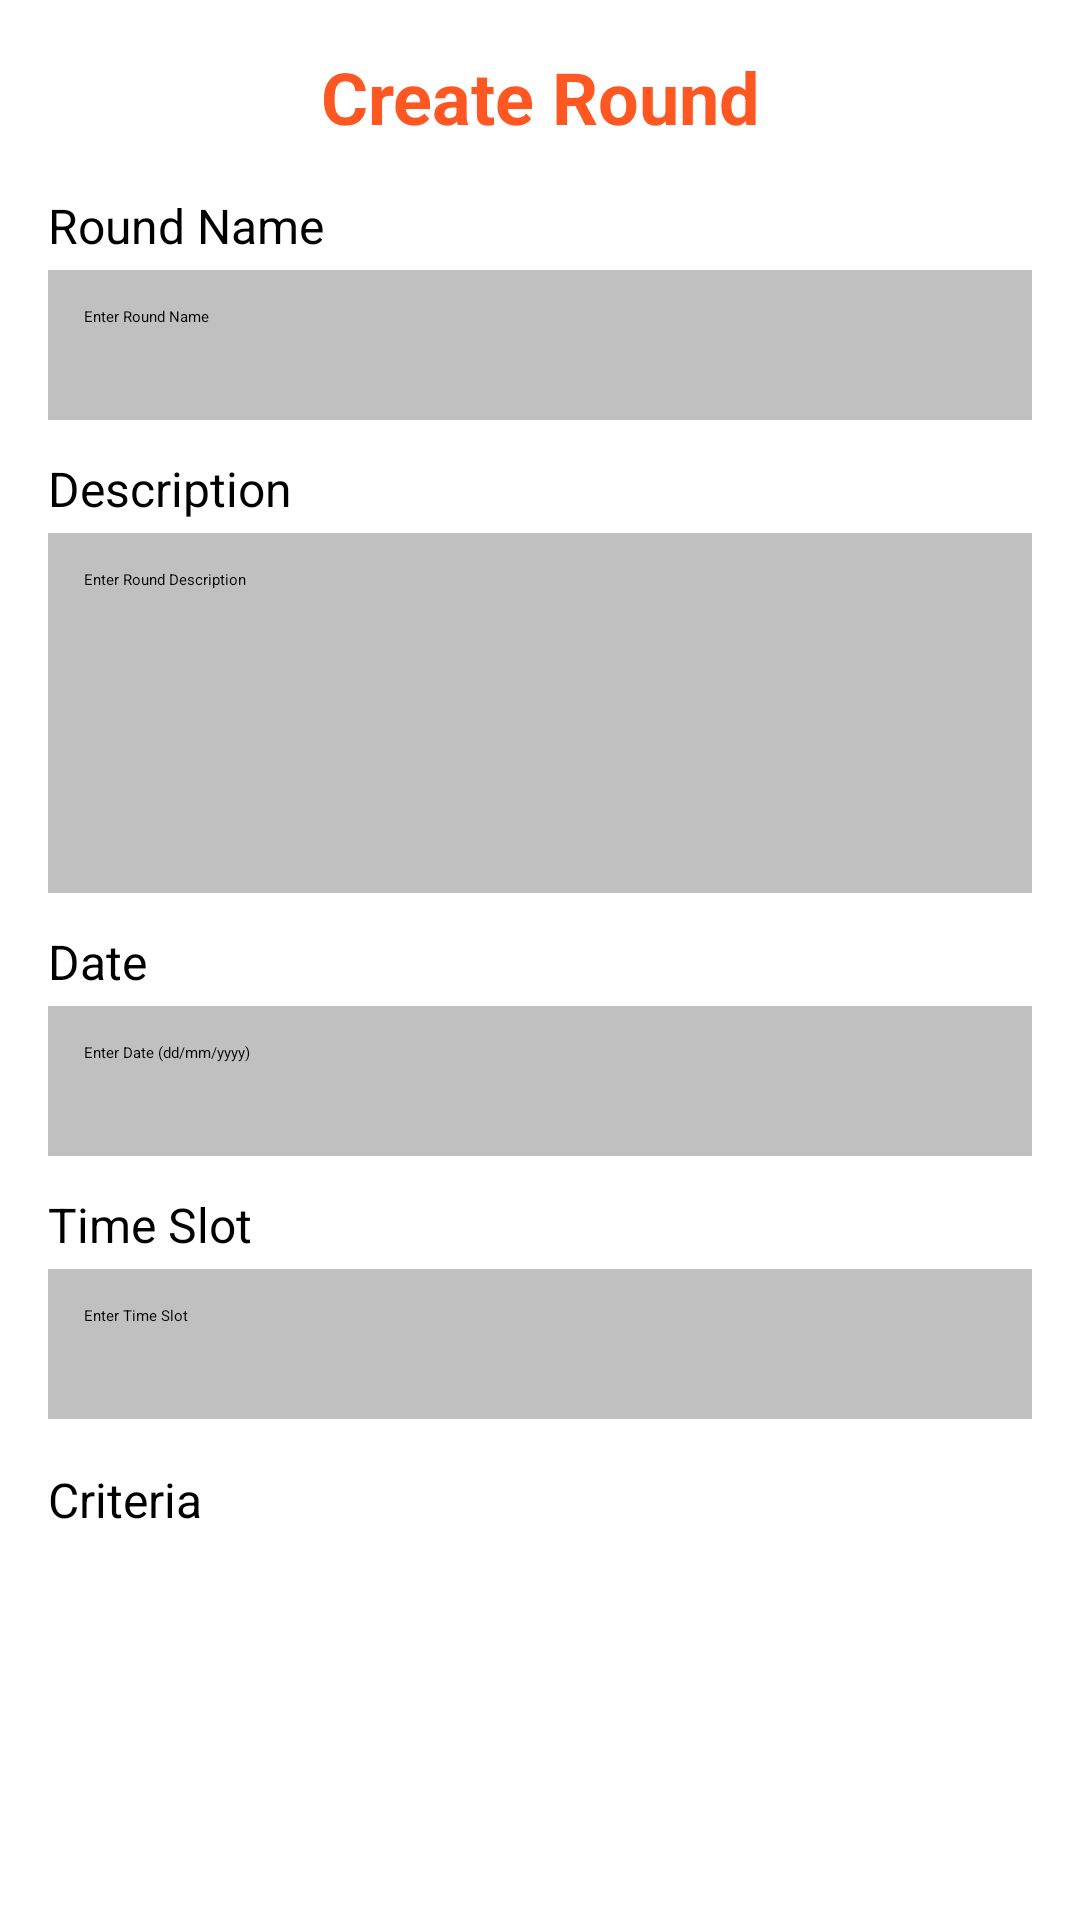

Produce the Android XML layout that renders to this screen, including the resource entries it uses.
<!-- AndroidManifest.xml: application theme Theme.User -->
<!-- res/layout/activity_round_creation.xml -->
<?xml version="1.0" encoding="utf-8"?>
<RelativeLayout xmlns:android="http://schemas.android.com/apk/res/android"
    android:layout_width="match_parent"
    android:layout_height="match_parent">

    <ScrollView
        android:layout_width="match_parent"
        android:layout_height="match_parent"
        android:background="#FFFFFF"
        android:padding="16dp">

        <LinearLayout
            android:id="@+id/mainLayout"
            android:layout_width="match_parent"
            android:layout_height="wrap_content"
            android:gravity="center_horizontal"
            android:orientation="vertical">

            <TextView
                android:layout_width="match_parent"
                android:layout_height="wrap_content"
                android:layout_marginBottom="16dp"
                android:gravity="center"
                android:text="Create Round"
                android:textColor="#FF5722"
                android:textSize="24sp"
                android:textStyle="bold" />

            <TextView
                android:layout_width="match_parent"
                android:layout_height="wrap_content"
                android:layout_marginBottom="4dp"
                android:text="Round Name"
                android:textColor="#000000"
                android:textSize="16sp" />

            <EditText
                android:id="@+id/roundNameEditText"
                android:layout_width="match_parent"
                android:layout_height="50dp"
                android:layout_marginBottom="12dp"
                android:background="#C0C0C0"
                android:hint="Enter Round Name"
                android:padding="12dp"
                android:textColor="#000000" />

            <TextView
                android:layout_width="match_parent"
                android:layout_height="wrap_content"
                android:layout_marginBottom="4dp"
                android:text="Description"
                android:textColor="#000000"
                android:textSize="16sp" />

            <EditText
                android:id="@+id/roundDescEditText"
                android:layout_width="match_parent"
                android:layout_height="120dp"
                android:layout_marginBottom="12dp"
                android:background="#C0C0C0"
                android:gravity="top"
                android:hint="Enter Round Description"
                android:inputType="textMultiLine"
                android:padding="12dp"
                android:textColor="#000000" />

            <TextView
                android:layout_width="match_parent"
                android:layout_height="wrap_content"
                android:layout_marginBottom="4dp"
                android:text="Date"
                android:textColor="#000000"
                android:textSize="16sp" />

            <EditText
                android:id="@+id/roundDateEditText"
                android:layout_width="match_parent"
                android:layout_height="50dp"
                android:layout_marginBottom="12dp"
                android:background="#C0C0C0"
                android:hint="Enter Date (dd/mm/yyyy)"
                android:padding="12dp"
                android:textColor="#000000" />

            <TextView
                android:layout_width="match_parent"
                android:layout_height="wrap_content"
                android:layout_marginBottom="4dp"
                android:text="Time Slot"
                android:textColor="#000000"
                android:textSize="16sp" />

            <EditText
                android:id="@+id/roundTimeEditText"
                android:layout_width="match_parent"
                android:layout_height="50dp"
                android:layout_marginBottom="16dp"
                android:background="#C0C0C0"
                android:hint="Enter Time Slot"
                android:padding="12dp"
                android:textColor="#000000" />

            <TextView
                android:layout_width="match_parent"
                android:layout_height="wrap_content"
                android:layout_marginBottom="8dp"
                android:text="Criteria"
                android:textColor="#000000"
                android:textSize="16sp" />

            <LinearLayout
                android:id="@+id/criteriaContainer"
                android:layout_width="match_parent"
                android:layout_height="wrap_content"
                android:layout_marginBottom="8dp"
                android:orientation="vertical" />

            <Button
                android:id="@+id/addCriteriaButton"
                android:layout_width="wrap_content"
                android:layout_height="50dp"
                android:layout_gravity="center_horizontal"
                android:layout_marginTop="8dp"
                android:backgroundTint="#FF5722"
                android:text="+ Add Criteria"
                android:textColor="#FFFFFF" />

            <Button
                android:id="@+id/submitRoundButton"
                android:layout_width="match_parent"
                android:layout_height="50dp"
                android:layout_marginTop="24dp"
                android:backgroundTint="#FF5722"
                android:text="Submit Round"
                android:textColor="#FFFFFF"
                android:textStyle="bold" />
        </LinearLayout>
    </ScrollView>

    <ProgressBar
        android:id="@+id/progressBar"
        style="?android:attr/progressBarStyle"
        android:layout_width="wrap_content"
        android:layout_height="wrap_content"
        android:layout_centerInParent="true"
        android:visibility="gone" />

</RelativeLayout>
<!-- resources referenced by this layout -->
<resources>

</resources>
